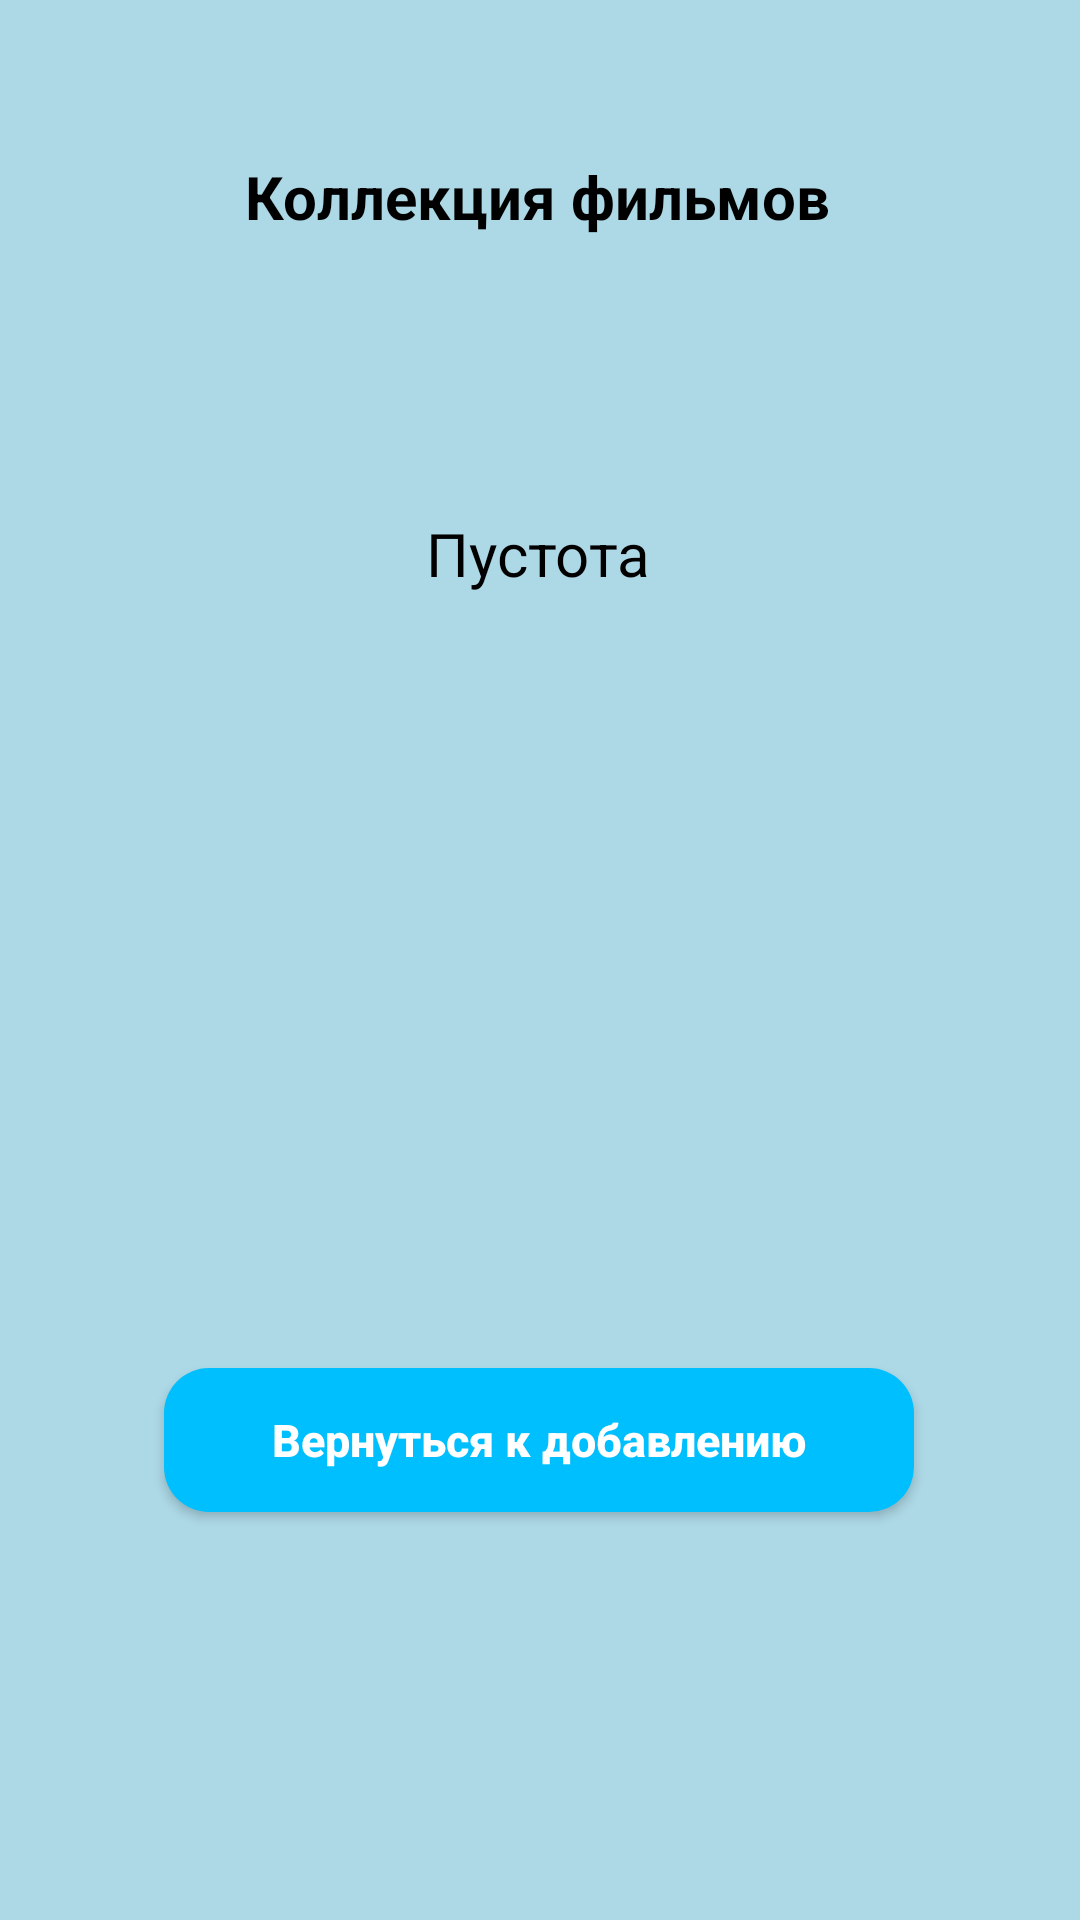

Write the Android layout XML for this screen, with the resource values it uses.
<!-- AndroidManifest.xml: application theme Theme.Prakt18RMP -->
<!-- res/layout/activity_three2.xml -->
<?xml version="1.0" encoding="utf-8"?>
<android.support.constraint.ConstraintLayout xmlns:android="http://schemas.android.com/apk/res/android"
    xmlns:app="http://schemas.android.com/apk/res-auto"
    xmlns:tools="http://schemas.android.com/tools"
    android:layout_width="match_parent"
    android:layout_height="match_parent"
    android:background="@color/aqua"
    tools:context=".Three">
    <TextView
        android:id="@+id/textView"
        android:layout_width="wrap_content"
        android:layout_height="wrap_content"
        android:layout_marginTop="52dp"
        android:text="@string/collect"
        android:textSize="20dp"
        android:textStyle="bold"
        android:textColor="@color/black"
        app:layout_constraintEnd_toEndOf="parent"
        app:layout_constraintHorizontal_bias="0.494"
        app:layout_constraintStart_toStartOf="parent"
        app:layout_constraintTop_toTopOf="parent">

    </TextView>

    <TextView
        android:id="@+id/textInformation"
        android:layout_width="wrap_content"
        android:layout_height="wrap_content"
        android:layout_marginTop="92dp"
        android:textSize="20sp"
        android:gravity="center"
        android:text="Пустота"
        android:textColor="@color/black"
        app:layout_constraintEnd_toEndOf="parent"
        app:layout_constraintHorizontal_bias="0.498"
        app:layout_constraintStart_toStartOf="parent"
        app:layout_constraintTop_toBottomOf="@+id/textView"></TextView>

    <Button
        android:id="@+id/one"
        android:layout_width="250dp"
        android:layout_height="wrap_content"
        android:layout_marginBottom="136dp"
        android:background="@drawable/buttonyellow"
        android:onClick="backtwoactivity"
        android:text="@string/back"
        android:textAllCaps="false"
        android:textColor="@color/white"
        android:textSize="15sp"
        android:textStyle="bold"
        app:layout_constraintBottom_toBottomOf="parent"
        app:layout_constraintEnd_toEndOf="parent"
        app:layout_constraintHorizontal_bias="0.496"
        app:layout_constraintStart_toStartOf="parent"
        app:layout_constraintTop_toBottomOf="@+id/textInformation"
        app:layout_constraintVertical_bias="1.0">

    </Button>

</android.support.constraint.ConstraintLayout>
<!-- resources referenced by this layout -->
<resources>
  <color name="aqua">#ADD8E6</color>
  <color name="black">#FF000000</color>
  <color name="white">#FFFFFFFF</color>
  <!-- drawable buttonyellow (drawable) -->
  <?xml version="1.0" encoding="utf-8"?>
  <shape xmlns:android="http://schemas.android.com/apk/res/android">
      <solid android:color="#00BFFF"/>
      <corners android:radius="15dp"/>
  </shape>
  <string name="back">Вернуться к добавлению</string>
  <string name="collect">Коллекция фильмов</string>
  <style name="Theme.Prakt18RMP" parent="Theme.AppCompat.Light.NoActionBar">
          
          <item name="colorPrimary">@color/purple_500</item>
          <item name="colorPrimaryDark">@color/purple_700</item>
          <item name="colorAccent">@color/teal_200</item>
          
      </style>
  <color name="purple_500">#FF6200EE</color>
  <color name="purple_700">#FF3700B3</color>
  <color name="teal_200">#FF03DAC5</color>
</resources>
